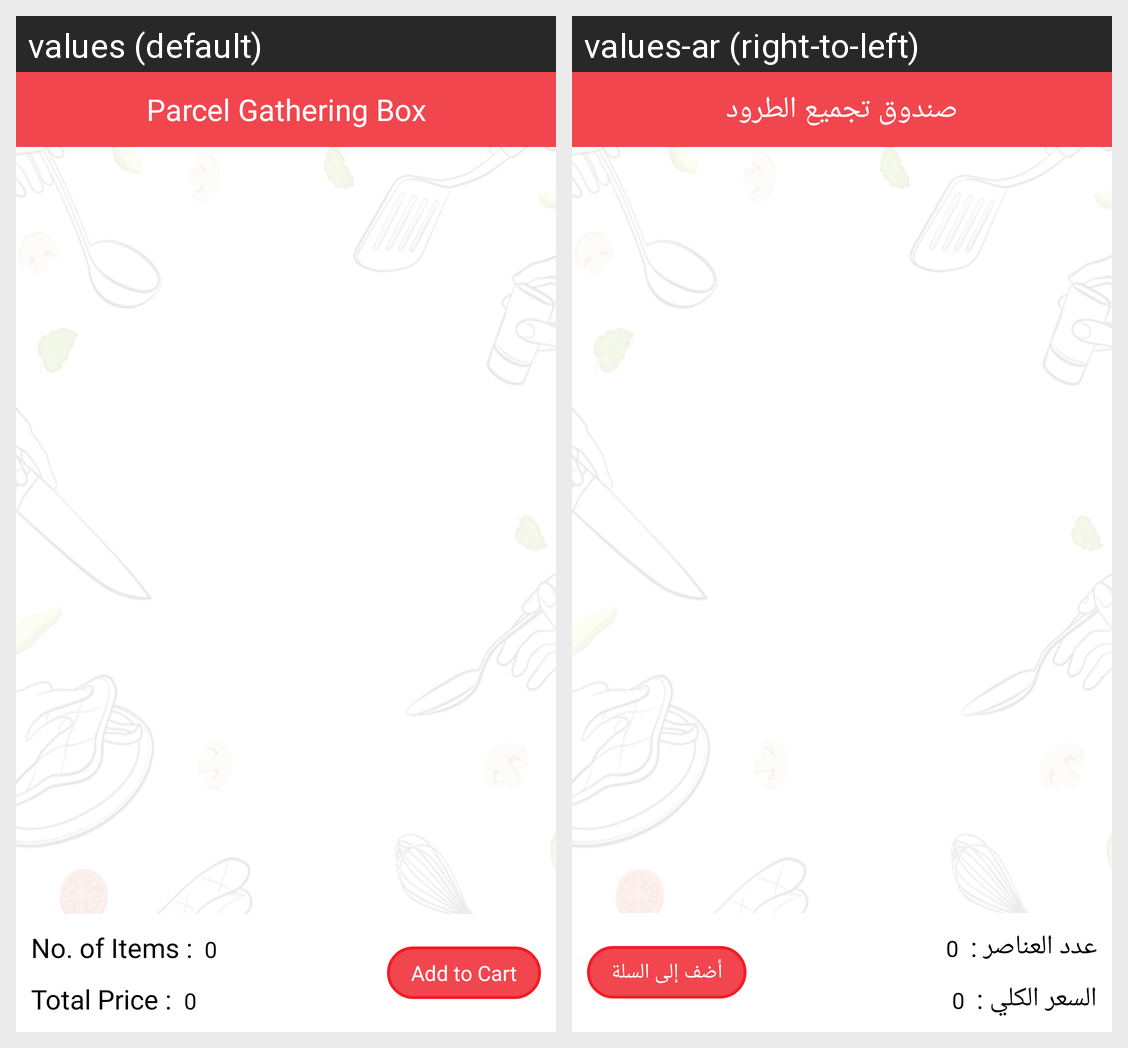

Translations of the strings shown on this Android screen, per locale in the grid:
Android screen res/layout/activity_parcel_box.xml rendered under 2 locales, left to right: values (default), values-ar (right-to-left). Device: Nexus 5 (rendered at 1080×1920; each locale shown at half size, 540×960, under a caption strip naming it); theme AppTheme.
Strings drawn on this screen, with the default value and each locale's value (text and hints the layout hard-codes, and strings that could not be matched under every locale, appear in the picture but are not listed):

parcel_gathering_box
  values: Parcel Gathering Box
  values-ar: صندوق تجميع الطرود

no_of_items
  values: No. of Items :
  values-ar: عدد العناصر :

total_price
  values: Total Price :
  values-ar: السعر الكلي :

add_to_cart_string
  values: Add to Cart
  values-ar: أضف إلى السلة
